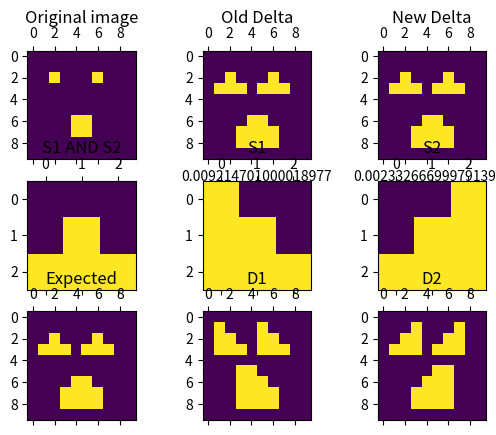

Reproduce this figure in Python.
import numpy as np
from scipy import ndimage
from itertools import product, combinations

def complement(a, b):
    if a == 1 and b == 0:
        return 1
    return 0

vcomplement = np.vectorize(complement)

class MatrixLattice():
    def __init__(self, shape):
        """Create a lattice for a matrix with dimensions
        set by the pair of ints `shape`.
        """
        self.shape = shape
        self.bottom = np.zeros(shape, dtype=int)
        self.top = np.ones(shape, dtype=int)

    def __len__(self):
        """Returns the number of nodes in the lattice.
        """
        return self.shape[0] * self.shape[1]

    def entails(self, a, b):
        return np.all(np.greater_equal(a, b))

    def lub(self, iterable):
        """Least Upper Bound of `iterable`.
        """
        r = np.zeros(self.shape, dtype=int)
        for i in iterable:
            r = self.pair_lub((r, i))
        return r
    
    def pair_lub(self, pair):
        return np.logical_or(pair[0], pair[1]).astype(int)

    def glb(self, iterable):
        """Greatest Lower Bound of `iterable`.
        """
        r = np.ones(self.shape, dtype=int)
        for i in iterable:
            r = self.pair_glb((r,i))
        return r

    def pair_glb(self, pair):
        return np.multiply(pair[0], pair[1])

    def imply(self, a, b):
        """Returns a imply b.
        """
        return vcomplement(b, a)
    
    def join_irreducible_elements(self):
        """Returns a list of all the join-irreducible elements in the lattice.

        `x` is join-irreducible (or lub-irreducible) if:
        + `x != 0`
        + `a < x` and `b < x` imply `a lub b < x` for all `a` and `b` 
        """
        pairs = product(range(self.shape[0]), range(self.shape[1]))
        result = []
        for a, b in pairs:
            tmp = self.bottom.copy()
            tmp[a, b] = 1
            result.append(tmp)
        return result

def downset(element):
    mask = element.flatten()
    sequence = [0 for i in mask if i == 1]
    top = [1 for _ in sequence]
    result = []
    result.append(np.zeros(element.shape, dtype=int))
    while sequence != top:
        for pos, value in enumerate(sequence):
            if value + 1 <= 1:
                sequence[pos] = value + 1
                break
            else:
                sequence[pos] = 0
        tmp = np.zeros(len(mask), dtype=int)
        count = 0
        for pos, value in enumerate(mask):
            if value == 1:
                tmp[pos] = sequence[count]
                count += 1
        result.append(tmp.reshape(element.shape))
    return result


# ######################################
# Delta functions defined with the class
# MatrixLattice and local context
# ######################################

def partition_helper(lattice, functions, first, last, c, helper_cache, search_space):
    cached_result = helper_cache.get((tuple(map(tuple, c)), first, last-1))
    if cached_result is not None:
        return cached_result
    # No need to compute for the bottom
    if np.array_equal(lattice.bottom, c):
        return lattice.bottom
    fn_num = last - first
    if fn_num == 1:
        return ndimage.binary_dilation(c, structure=functions[first]).astype(c.dtype)
    else:
        mid_point = first + fn_num // 2
        result = lattice.glb(lattice.lub((partition_helper(lattice, functions, first, mid_point, a, helper_cache, search_space), partition_helper(lattice, functions, mid_point, last, lattice.imply(a, c), helper_cache, search_space))) for a in search_space if lattice.entails(c, a) )
        helper_cache[(tuple(map(tuple, c)), first, last-1)] = result
        return result

def delta5_plus(lattice, functions, image):
    """Calculate Delta* for a set of `dilation functions` over a `lattice` for an `image`
    partitioning the set of functions and using a look-up table.
    """
    n = len(functions)
    helper_cache = {}
    # Precalculate lattice search space
    search_space = downset(image)
    return partition_helper(lattice, functions, 0, n, image, helper_cache, search_space)

def partition_helper2(lattice, functions, first, last, c, helper_cache):
    cached_result = helper_cache.get((tuple(map(tuple, c)), first, last-1))
    if cached_result is not None:
        return cached_result
    # No need to compute for the bottom
    if np.array_equal(lattice.bottom, c):
        return lattice.bottom
    fn_num = last - first
    if fn_num == 1:
        return ndimage.binary_dilation(c, structure=functions[first]).astype(c.dtype)
    else:
        mid_point = first + fn_num // 2
        result = lattice.glb(lattice.lub((partition_helper2(lattice, functions, first, mid_point, a, helper_cache), partition_helper2(lattice, functions, mid_point, last, lattice.imply(a, c), helper_cache))) for a in downset(c))
        helper_cache[(tuple(map(tuple, c)), first, last-1)] = result
        return result

def delta_partition(lattice, functions, image):
    """ Calculate Delta* for a set of `dilation functions` over a `lattice` for an `image`
    partitioning the set of functions and using a look-up table.

        
    This implementation takes advantage of the join irreducible
    elements to reduce the number of recursive calls.

    Args:
        lattice: A Lattice instance.
        functions: A list of space-functions.
        image: The image to apply the resulting space-function to.
    """
    n = len(functions)
    helper_cache = {}
    jie_s = lattice.join_irreducible_elements()
    # Only call the recursive function for the join-irreducible elements
    # needed to calculate Delta for the given image.
    # Only return the delta function applied to the image,
    # since the Lattice space can be exponentially huge.
    return lattice.lub(partition_helper2(lattice, functions, 0, n, ji, helper_cache) for ji in jie_s if lattice.entails(image, ji))

def run_dilations(entry, struct1, struct2):
    shape = entry.shape
    lattice = MatrixLattice(shape)
    dilation1 = ndimage.binary_dilation(entry, structure=struct1).astype(entry.dtype)
    dilation2 = ndimage.binary_dilation(entry, structure=struct2).astype(entry.dtype)
    dilation3 = ndimage.binary_dilation(entry, structure=np.logical_and(struct1, struct2)).astype(entry.dtype)
    print("\nDilation results:")
    print(dilation1)
    print(dilation2)
    print("Intersection d1, d2:")
    print(lattice.glb((dilation1, dilation2)))
    print("Dilation of intersecting s1, s2:")
    print(dilation3)
    print("Delta result:")
    print(delta5_plus(lattice, (struct1, struct2), entry))

def run_dilations2(entry, struct1, struct2):
    import matplotlib.pyplot as plt
    from time import perf_counter

    shape = entry.shape
    l = MatrixLattice(shape)
    dilation1 = ndimage.binary_dilation(entry, structure=struct1).astype(entry.dtype)
    dilation2 = ndimage.binary_dilation(entry, structure=struct2).astype(entry.dtype)
    dilation3 = ndimage.binary_dilation(entry, structure=np.logical_and(struct1, struct2)).astype(entry.dtype)
    print("\nDilation results:")
    print(dilation1)
    print(dilation2)
    print("Dilation of intersecting s1, s2:")
    print(dilation3)
    print("Old Delta result:")
    old_time = perf_counter()
    old_delta = delta5_plus(l, (struct1, struct2), entry)
    old_time = perf_counter() - old_time
    print(old_delta)
    print("New Delta result:")
    new_time = perf_counter()
    new_delta = delta_partition(l, (struct1, struct2), entry)
    new_time = perf_counter() - new_time
    print(new_delta)

    _, axs = plt.subplots(nrows=3, ncols=3)
    axs[0, 0].set_title("Original image", pad=20)
    axs[0, 0].matshow(entry)

    axs[0, 1].set_title("Old Delta", pad=20)
    axs[0, 1].matshow(old_delta)
    axs[0, 1].set_xlabel(old_time)

    axs[0, 2].set_title("New Delta", pad=20)
    axs[0, 2].matshow(new_delta)
    axs[0, 2].set_xlabel(new_time)

    axs[1, 0].set_title("S1 AND S2", pad=20)
    axs[1, 0].matshow(np.logical_and(struct1, struct2))

    axs[2, 0].set_title("Expected", pad=20)
    axs[2, 0].matshow(dilation3)

    axs[1, 1].set_title("S1", pad=20)
    axs[1, 1].matshow(struct1)

    axs[1, 2].set_title("S2", pad=20)
    axs[1, 2].matshow(struct2)

    axs[2, 1].set_title("D1", pad=20)
    axs[2, 1].matshow(dilation1)

    axs[2, 2].set_title("D2", pad=20)
    axs[2, 2].matshow(dilation2)

    plt.show()

def counter_example():
    shape = (4, 5)
    entry = np.zeros(shape, dtype=int)
    entry[1, 1] = 1
    entry[1, 2] = 1

    entry2 = np.zeros(shape, dtype=int)
    entry2[2, 2] = 1
    entry2[2, 3] = 1

    union = np.logical_or(entry, entry2)
    
    struct1 = ndimage.generate_binary_structure(2, 2)
    struct2 = ndimage.generate_binary_structure(2, 1)

    np.logical_and(
        ndimage.binary_dilation(union, structure=struct1),
        ndimage.binary_dilation(union, structure=struct2)
    )

    np.logical_or(
        np.logical_and(
            ndimage.binary_dilation(entry, structure=struct1),
            ndimage.binary_dilation(entry, structure=struct2)),
        np.logical_and(
            ndimage.binary_dilation(entry2, structure=struct1),
            ndimage.binary_dilation(entry2, structure=struct2)
        )
    )

if __name__ == "__main__":
    shape = (10, 10)
    entry = np.zeros(shape, dtype=int)
    entry[2, 2] = 1
    entry[2, 6] = 1
    entry[6, 4] = 1
    entry[6, 5] = 1
    entry[7, 4] = 1
    entry[7, 5] = 1
    struct1 = ndimage.generate_binary_structure(2, 2)
    struct2 = ndimage.generate_binary_structure(2, 1)
    run_dilations(entry, struct1, struct2)

    struct1 = np.array([[True, False, False], [True, True, False], [True, True, True]])
    struct2 = np.array([[False, False, True], [False, True, True], [True, True, True]])
    run_dilations2(entry, struct1, struct2)


